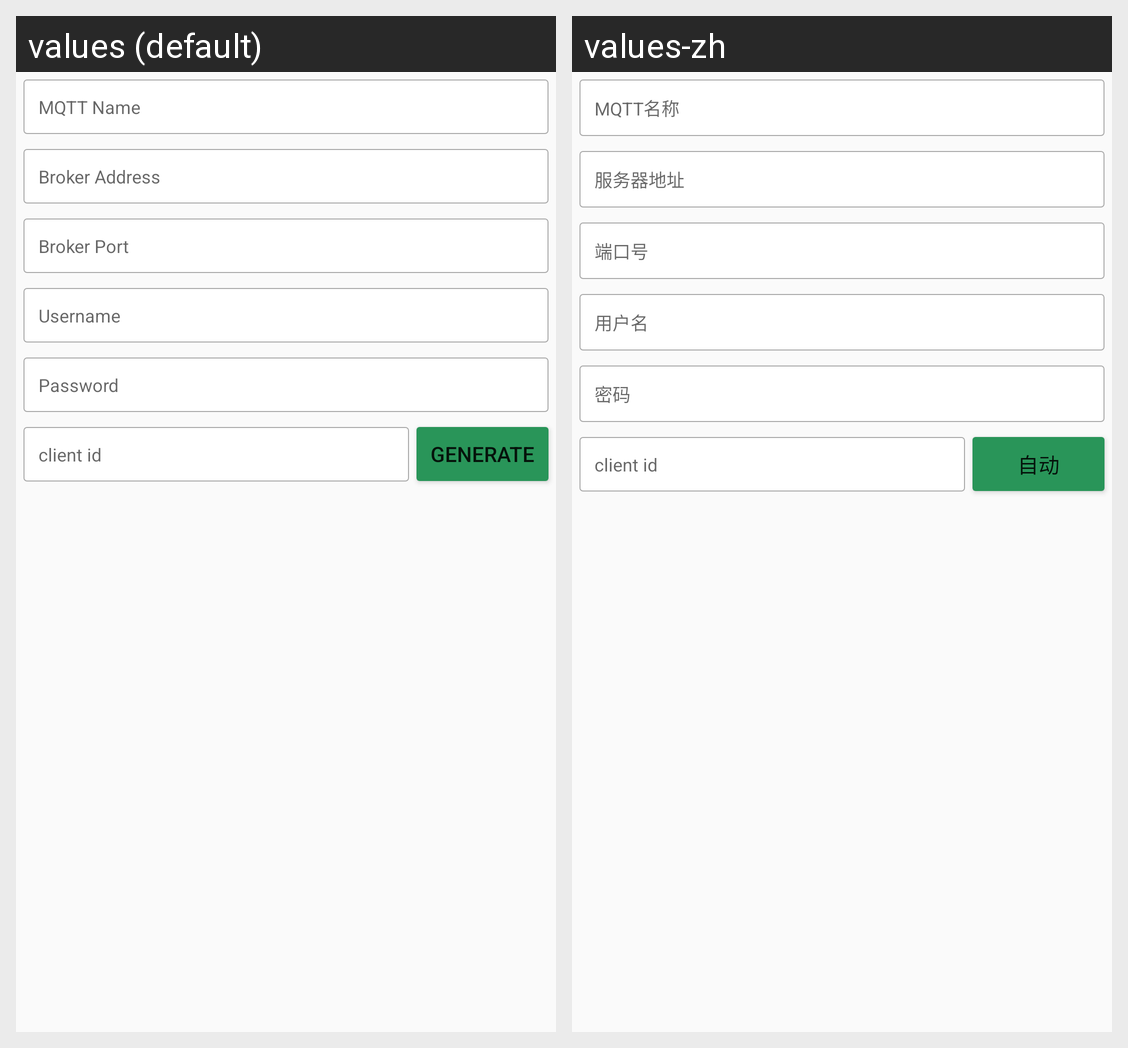

Strings drawn on this Android screen and how each of the app's shown locales translates them:
Android screen res/layout/activity_add_connect.xml rendered under 2 locales, left to right: values (default), values-zh. Device: Nexus 5 (rendered at 1080×1920; each locale shown at half size, 540×960, under a caption strip naming it); theme AppTheme.
Strings drawn on this screen, with the default value and each locale's value (text and hints the layout hard-codes, and strings that could not be matched under every locale, appear in the picture but are not listed):

mqtt_name
  values: MQTT Name
  values-zh: MQTT名称

server_address
  values: Broker Address
  values-zh: 服务器地址

port
  values: Broker Port
  values-zh: 端口号

username
  values: Username
  values-zh: 用户名

password
  values: Password
  values-zh: 密码

generated
  values: Generate
  values-zh: 自动
